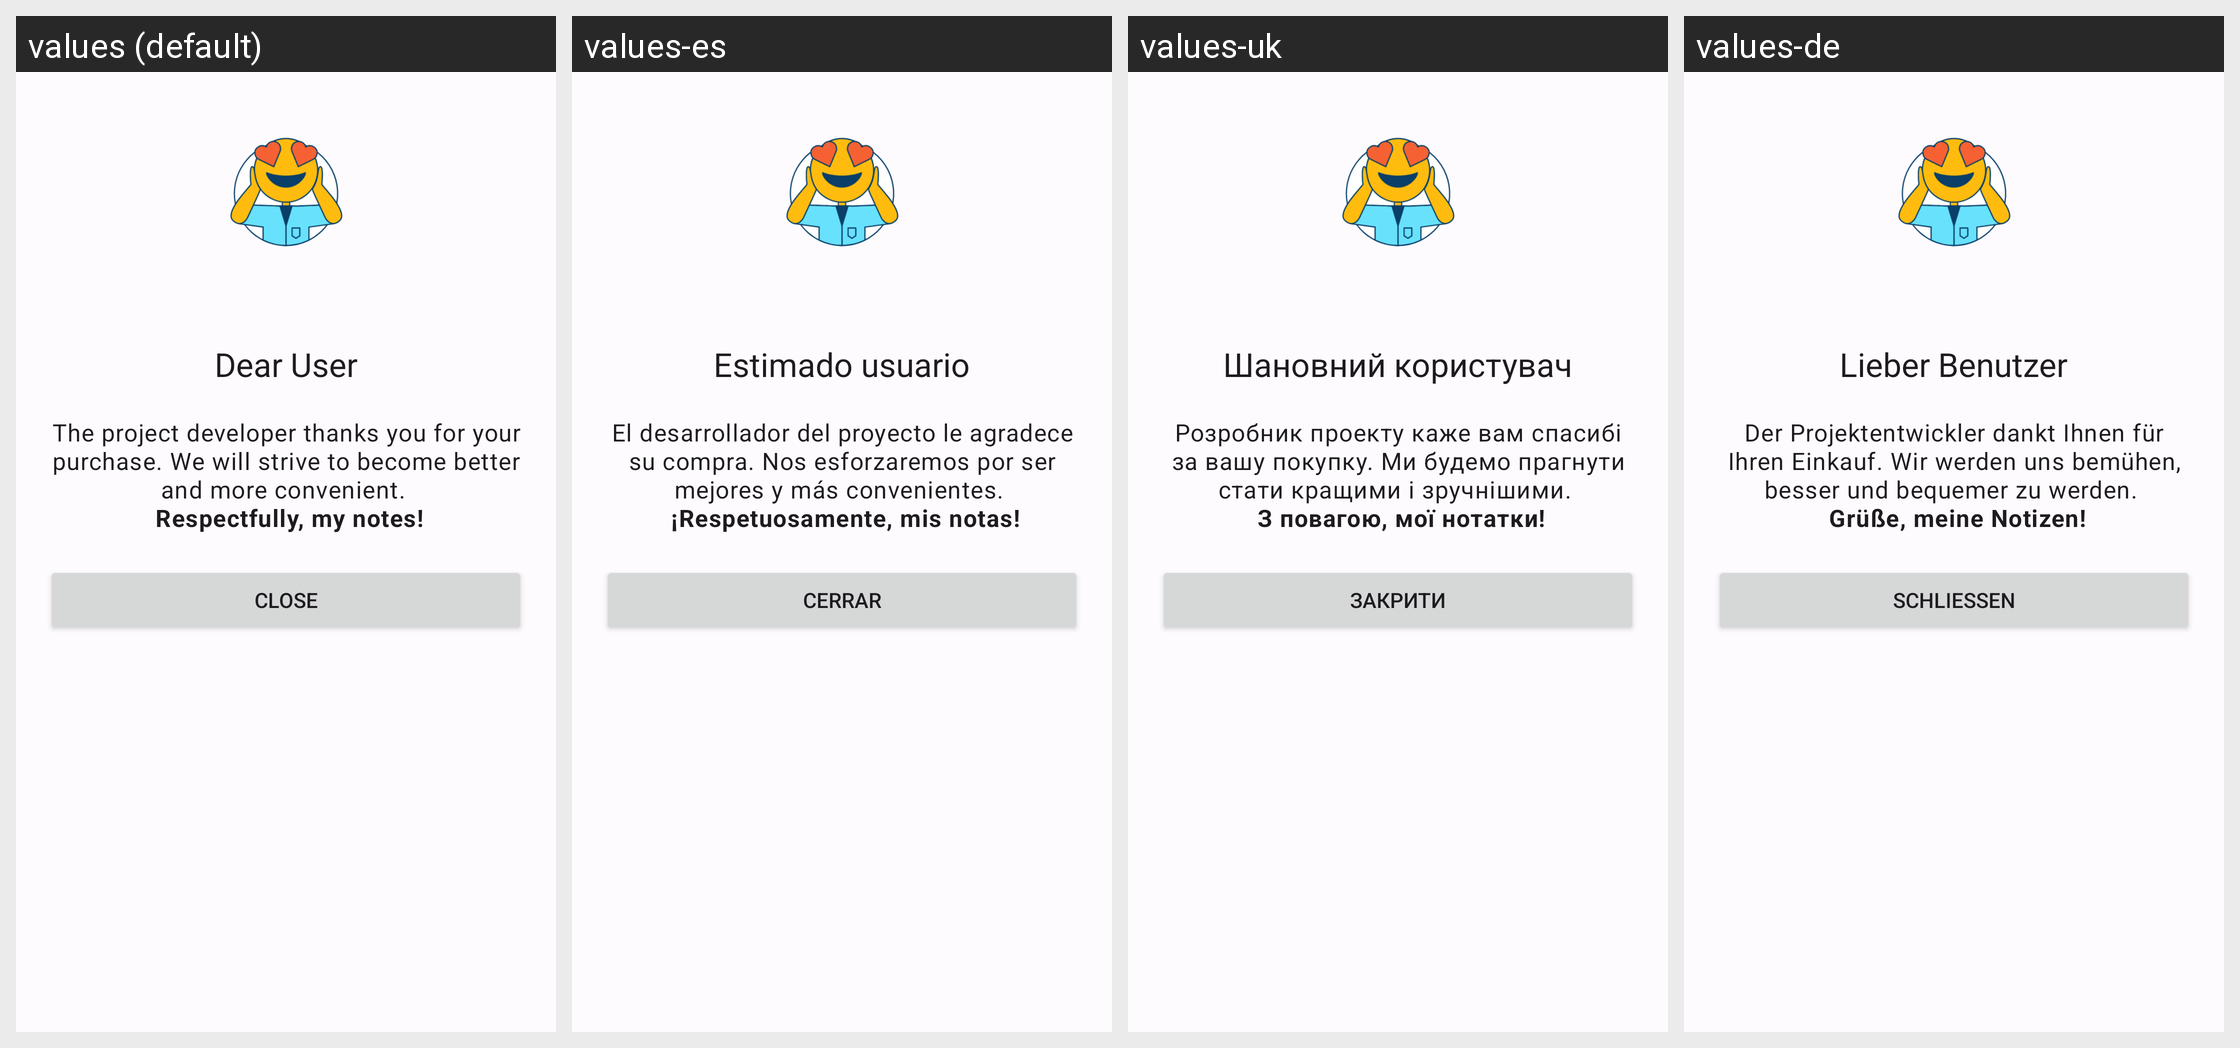

Translations of the strings shown on this Android screen, per locale in the grid:
Android screen res/layout/dialog_thanks_donat.xml rendered under 4 locales, left to right: values (default), values-es, values-uk, values-de. Device: Nexus 5 (rendered at 1080×1920; each locale shown at half size, 540×960, under a caption strip naming it); theme DefaultTheme.
Other locales in the repository, not shown: values-be, values-be-rBY, values-de-rDE, values-en, values-en-rGB, values-fr, values-it, values-kk, values-kk-rKZ, values-pl, values-pl-rPL, values-ru, values-ru-rRU, values-uk-rUA.
Strings drawn on this screen, with the default value and each locale's value (text and hints the layout hard-codes, and strings that could not be matched under every locale, appear in the picture but are not listed):

thanks_title
  values: Dear User
  values-es: Estimado usuario
  values-uk: Шановний користувач
  values-de: Lieber Benutzer

thanks_donate
  values: The project developer thanks you for your purchase. We will strive to become better and more convenient. 
       Respectfully, my notes!
  values-es: El desarrollador del proyecto le agradece su compra. Nos esforzaremos por ser mejores y más convenientes. 
       ¡Respetuosamente, mis notas!
  values-uk: Розробник проекту каже вам спасибі за вашу покупку. Ми будемо прагнути стати кращими і зручнішими. 
       З повагою, мої нотатки!
  values-de: Der Projektentwickler dankt Ihnen für Ihren Einkauf. Wir werden uns bemühen, besser und bequemer zu werden. 
       Grüße, meine Notizen!

close
  values: Close
  values-es: Cerrar
  values-uk: Закрити
  values-de: Schließen
